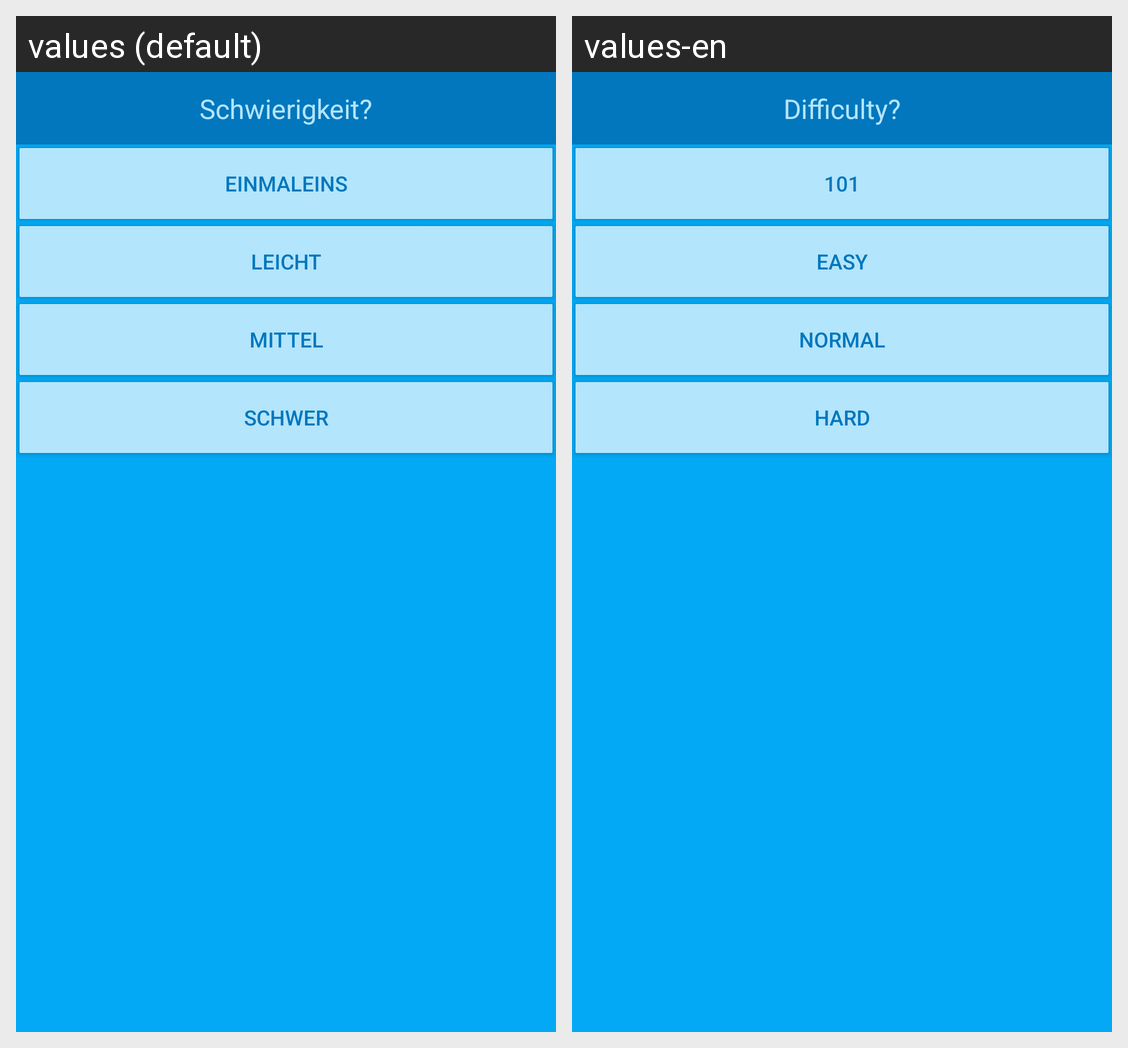

For this localized Android screen grid, give each drawn string resource with its value in every locale shown.
Android screen res/layout/select_difficulty.xml rendered under 2 locales, left to right: values (default), values-en. Device: Nexus 5 (rendered at 1080×1920; each locale shown at half size, 540×960, under a caption strip naming it); theme AppTheme.
Strings drawn on this screen, with the default value and each locale's value (text and hints the layout hard-codes, and strings that could not be matched under every locale, appear in the picture but are not listed):

txtVwSelectDifficulty
  values: Schwierigkeit?
  values-en: Difficulty?

btnVeryEasy
  values: Einmaleins
  values-en: 101

btnEasy
  values: Leicht
  values-en: Easy

btnMedium
  values: Mittel
  values-en: Normal

btnHard
  values: Schwer
  values-en: Hard
